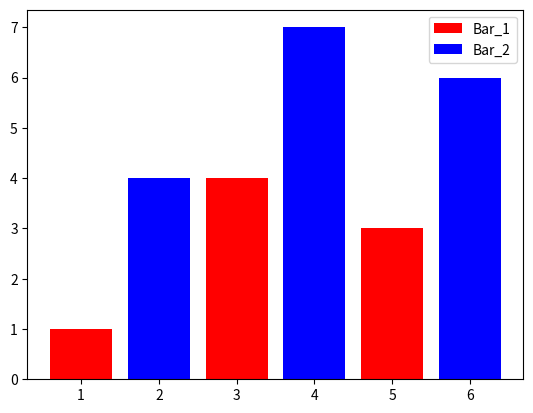
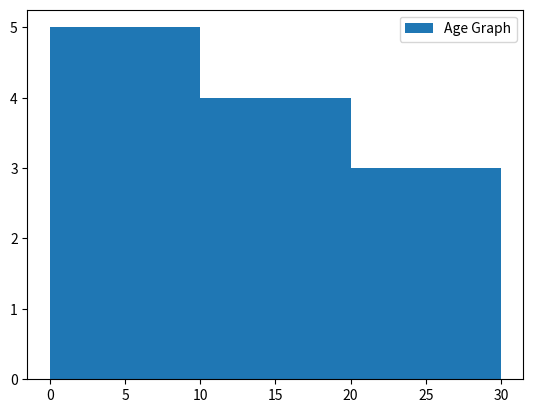

The script that saved these images, in order:
import matplotlib.pyplot as plt

x1 = [1,3,5]
y1 = [1,4,3]
x2 = [2,4,6]
y2 = [4,7,6]

plt.figure(1)
plt.bar(x1,y1,label="Bar_1", color='r')
plt.bar(x2,y2,label="Bar_2", color='b')
plt.legend()

plt.figure(2)
ages = [1,18,27,5,3,19,16,8,10,9,21,22]
bins = [0,10,20,30]
plt.hist(ages, bins, histtype='bar', label='Age Graph')
plt.legend()

plt.show()